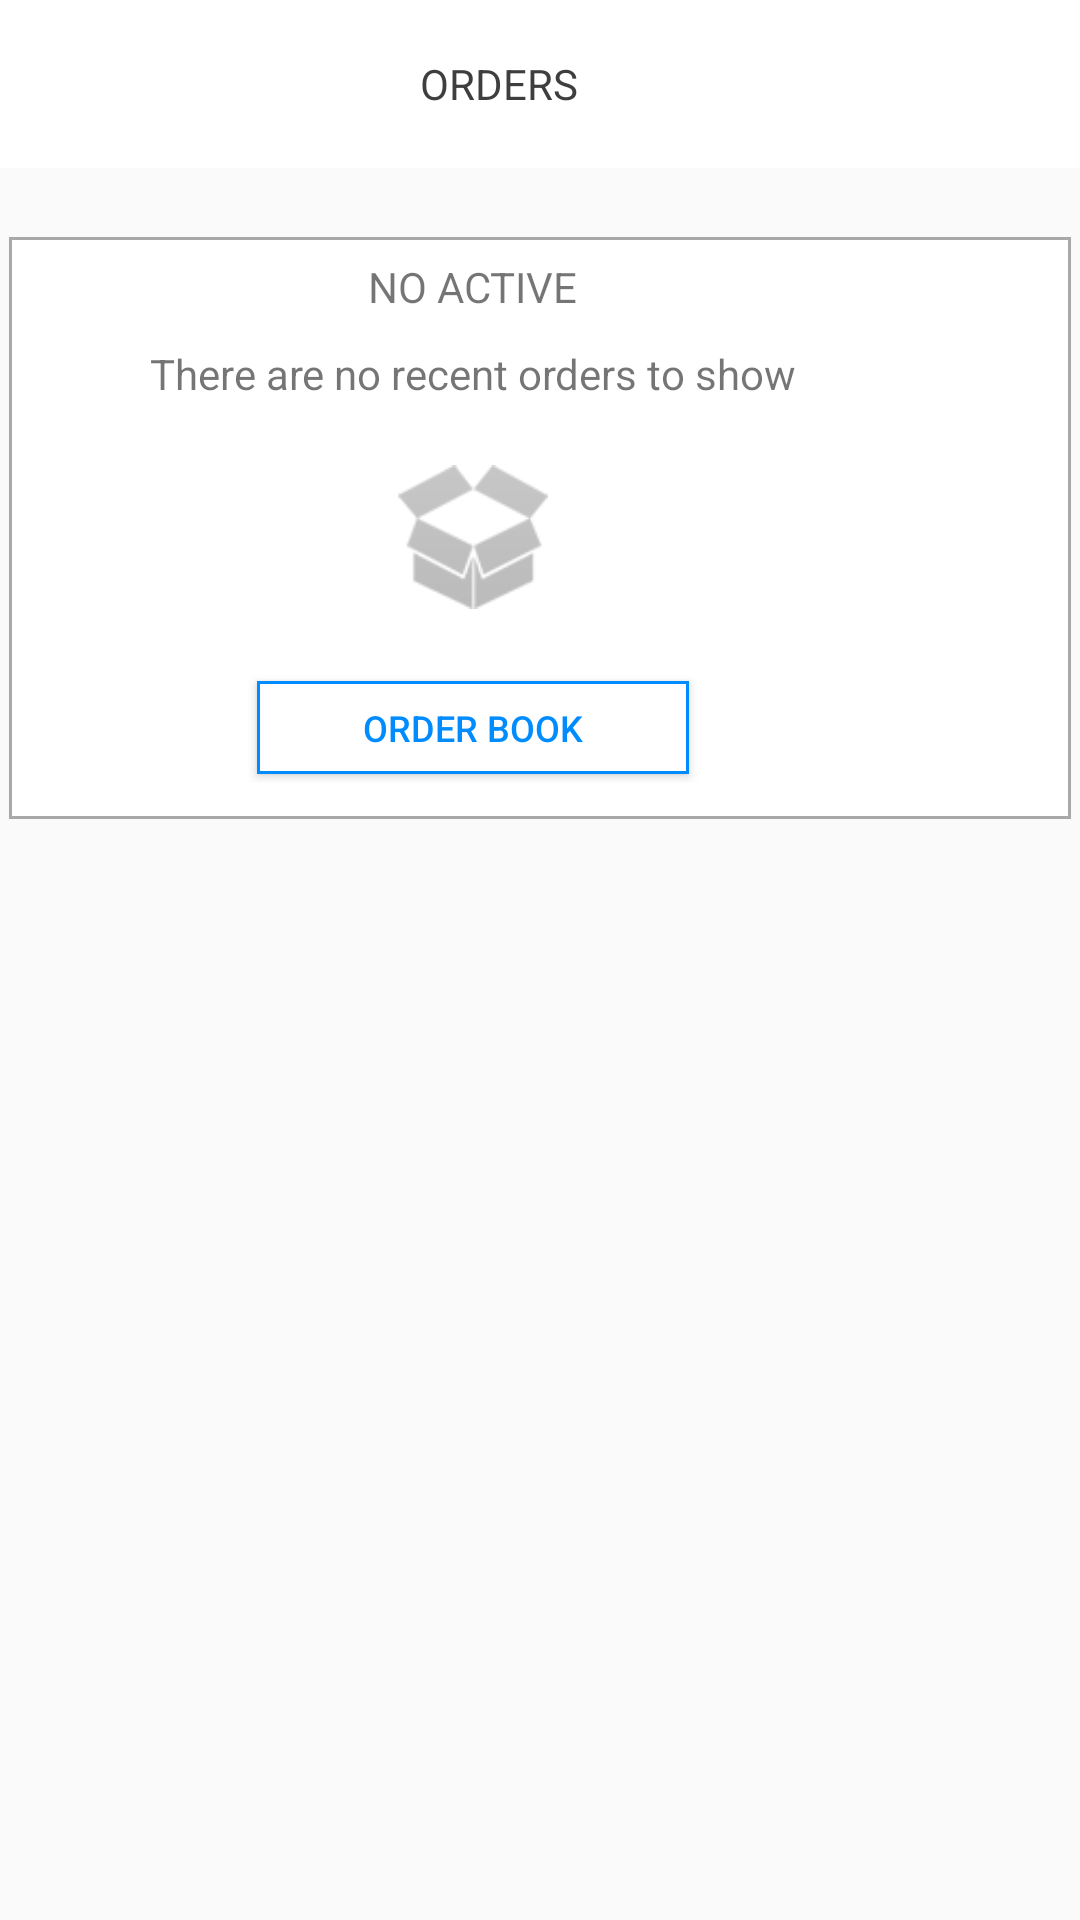

The Android layout XML behind this screen, and the referenced resources:
<!-- AndroidManifest.xml: application theme AppThemeNoActinBar -->
<!-- res/layout/activity_orders.xml -->
<?xml version="1.0" encoding="utf-8"?>
<RelativeLayout xmlns:android="http://schemas.android.com/apk/res/android"
    xmlns:app="http://schemas.android.com/apk/res-auto"
    xmlns:tools="http://schemas.android.com/tools"
    android:layout_width="match_parent"
    android:layout_height="match_parent"
    tools:context=".Orders">

    <RelativeLayout
        android:id="@+id/maintop"
        android:layout_width="match_parent"
        android:layout_height="wrap_content"
        android:layout_alignParentTop="true"
        android:background="@android:color/white"
        android:minHeight="?android:attr/actionBarSize" >

        <ImageView
            android:id="@+id/navigationnn"
            android:layout_width="30dp"
            android:layout_height="30dp"
            android:layout_alignParentLeft="true"
            android:layout_centerVertical="true"
            android:padding="5dp"
            android:src="@drawable/clear_icon"/>

        <RelativeLayout
            android:id="@+id/rl_title"
            android:layout_width="wrap_content"
            android:layout_height="wrap_content"
            android:layout_centerVertical="true"
            android:gravity="center_horizontal"
            >

            <TextView
                android:id="@+id/profile"
                android:layout_width="wrap_content"
                android:layout_height="wrap_content"
                android:layout_marginLeft="140dp"
                android:text="ORDERS"
                android:maxLines="1"
                android:gravity="center_horizontal"
                android:textColor="#3f3e3e"
                android:textSize="14sp" />

        </RelativeLayout>
    </RelativeLayout>


    <RelativeLayout
        android:layout_width="match_parent"
        android:background="@drawable/bg_border1"
        android:layout_below="@id/maintop"
        android:layout_marginTop="20dp"
        android:layout_height="200dp">


        <LinearLayout
            android:layout_width="wrap_content"
            android:orientation="vertical"
            android:layout_marginLeft="50dp"
            android:layout_marginTop="10dp"
        android:gravity="center|center_horizontal"
            android:layout_height="wrap_content">


            <TextView
                android:layout_width="wrap_content"
                android:layout_height="wrap_content"
                android:text="NO ACTIVE" />

            <TextView
                android:layout_width="wrap_content"
                android:layout_height="wrap_content"
                android:textAllCaps="false"
                android:layout_marginTop="10dp"
                android:text="There are no recent orders to show" />

            <ImageView
                android:layout_width="50dp"
                android:layout_height="50dp"
                android:layout_marginTop="20dp"
                android:src="@drawable/emptybox" />

            <Button
                android:layout_width="150dp"
                android:layout_height="37dp"
                android:text="ORDER BOOK"
                android:textSize="12sp"
                android:onClick="movetomyorders"
                android:layout_marginTop="20dp"
                android:textColor="#008cff"
                android:background="@drawable/bg_border2"/>

        </LinearLayout>










    </RelativeLayout>

</RelativeLayout>
<!-- resources referenced by this layout -->
<resources>
  <!-- drawable bg_border1 (drawable) -->
  <?xml version="1.0" encoding="UTF-8"?>
  <layer-list xmlns:android="http://schemas.android.com/apk/res/android">
  
      <item android:top="3dp" android:left="3dp" android:right="3dp"
          android:bottom="3dp">
          <shape android:shape="rectangle">
              <solid android:color="#ffffff" />
              <stroke
                  android:width="1dp"
                  android:color="#d5989898"/>
          </shape>
      </item>
  </layer-list>
  <!-- drawable bg_border2 (drawable) -->
  <?xml version="1.0" encoding="UTF-8"?>
  <layer-list xmlns:android="http://schemas.android.com/apk/res/android">
  
      <item android:top="3dp" android:left="3dp" android:right="3dp"
          android:bottom="3dp">
          <shape android:shape="rectangle">
              <solid android:color="#ffffff" />
              <stroke
                  android:width="1dp"
                  android:color="#008cff"/>
          </shape>
      </item>
  </layer-list>
  <!-- drawable emptybox: png bitmap (drawable, 2247 bytes) -->
  <style name="AppThemeNoActinBar" parent="Theme.AppCompat.Light.NoActionBar">
          
          <item name="colorPrimary">@color/colorPrimary</item>
          <item name="colorPrimaryDark">@color/colorPrimaryDark</item>
          <item name="colorAccent">@color/colorAccent</item>
      </style>
  <color name="colorPrimary">#3F51B5</color>
  <color name="colorPrimaryDark">#303F9F</color>
  <color name="colorAccent">#FF4081</color>
</resources>
